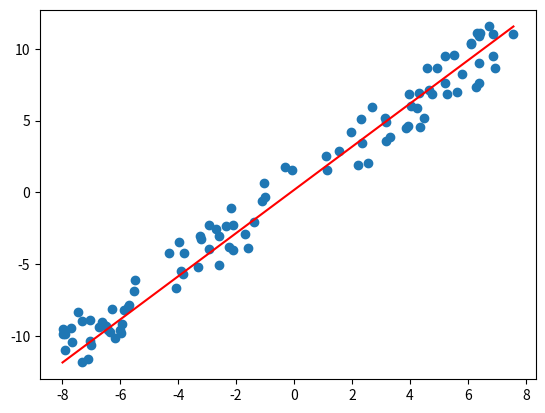

This chart was generated by the following Python code:
# Import Libraries
import numpy  as np
import random as rd
import  pandas as pd
from matplotlib import pyplot

# ***********************************#

# Generate array of random floats

x = np.random.uniform(-8, 8, 100)
# initialize m and c
m = 1.4
c = 0.3
# Sort the array
x.sort()
# create an array for storing values of target variable
y = np.zeros(100)

# Find y for every value of x
for i in range(100):
    y[i] = m * x[i] + c + (rd.uniform(-2,2))


xdf=pd.DataFrame(x)
ydf=pd.DataFrame(y)
df=pd.DataFrame(columns=['x','y'])
df['x']=xdf[0]
df['y']=ydf[0]

#Save data to csv
df.to_csv('Data.csv',index=False)
print(df)
# Plot the generated dataset
pyplot.scatter(x, y)
pyplot.plot([min(x), max(x)], [min(y), max(y)], color='red')


# Save the plot
pyplot.savefig('plot.png')
pyplot.show()
